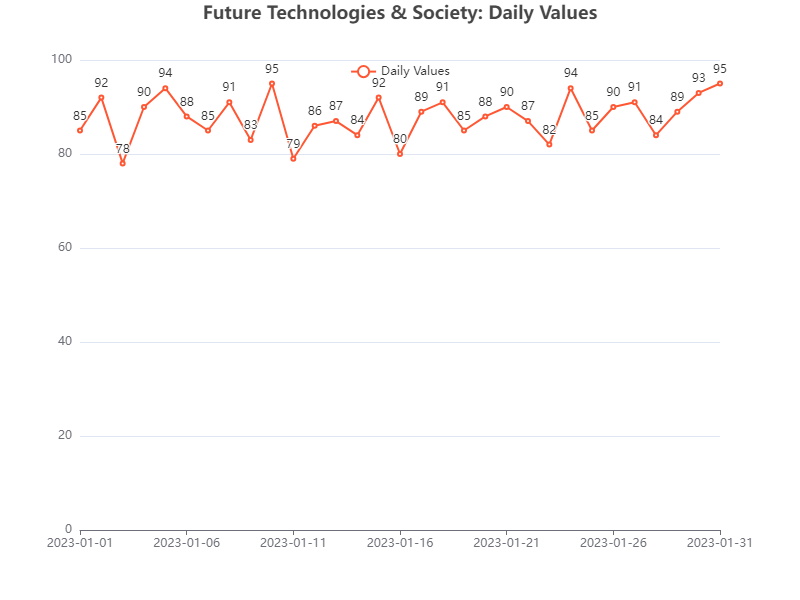

Values plotted in this chart, from the file beside it:
Date, Value
2023-01-01, 85
2023-01-02, 92
2023-01-03, 78
2023-01-04, 90
2023-01-05, 94
2023-01-06, 88
2023-01-07, 85
2023-01-08, 91
2023-01-09, 83
2023-01-10, 95
2023-01-11, 79
2023-01-12, 86
2023-01-13, 87
2023-01-14, 84
2023-01-15, 92
2023-01-16, 80
2023-01-17, 89
2023-01-18, 91
2023-01-19, 85
2023-01-20, 88
2023-01-21, 90
2023-01-22, 87
2023-01-23, 82
2023-01-24, 94
2023-01-25, 85
2023-01-26, 90
2023-01-27, 91
2023-01-28, 84
2023-01-29, 89
2023-01-30, 93
2023-01-31, 95
